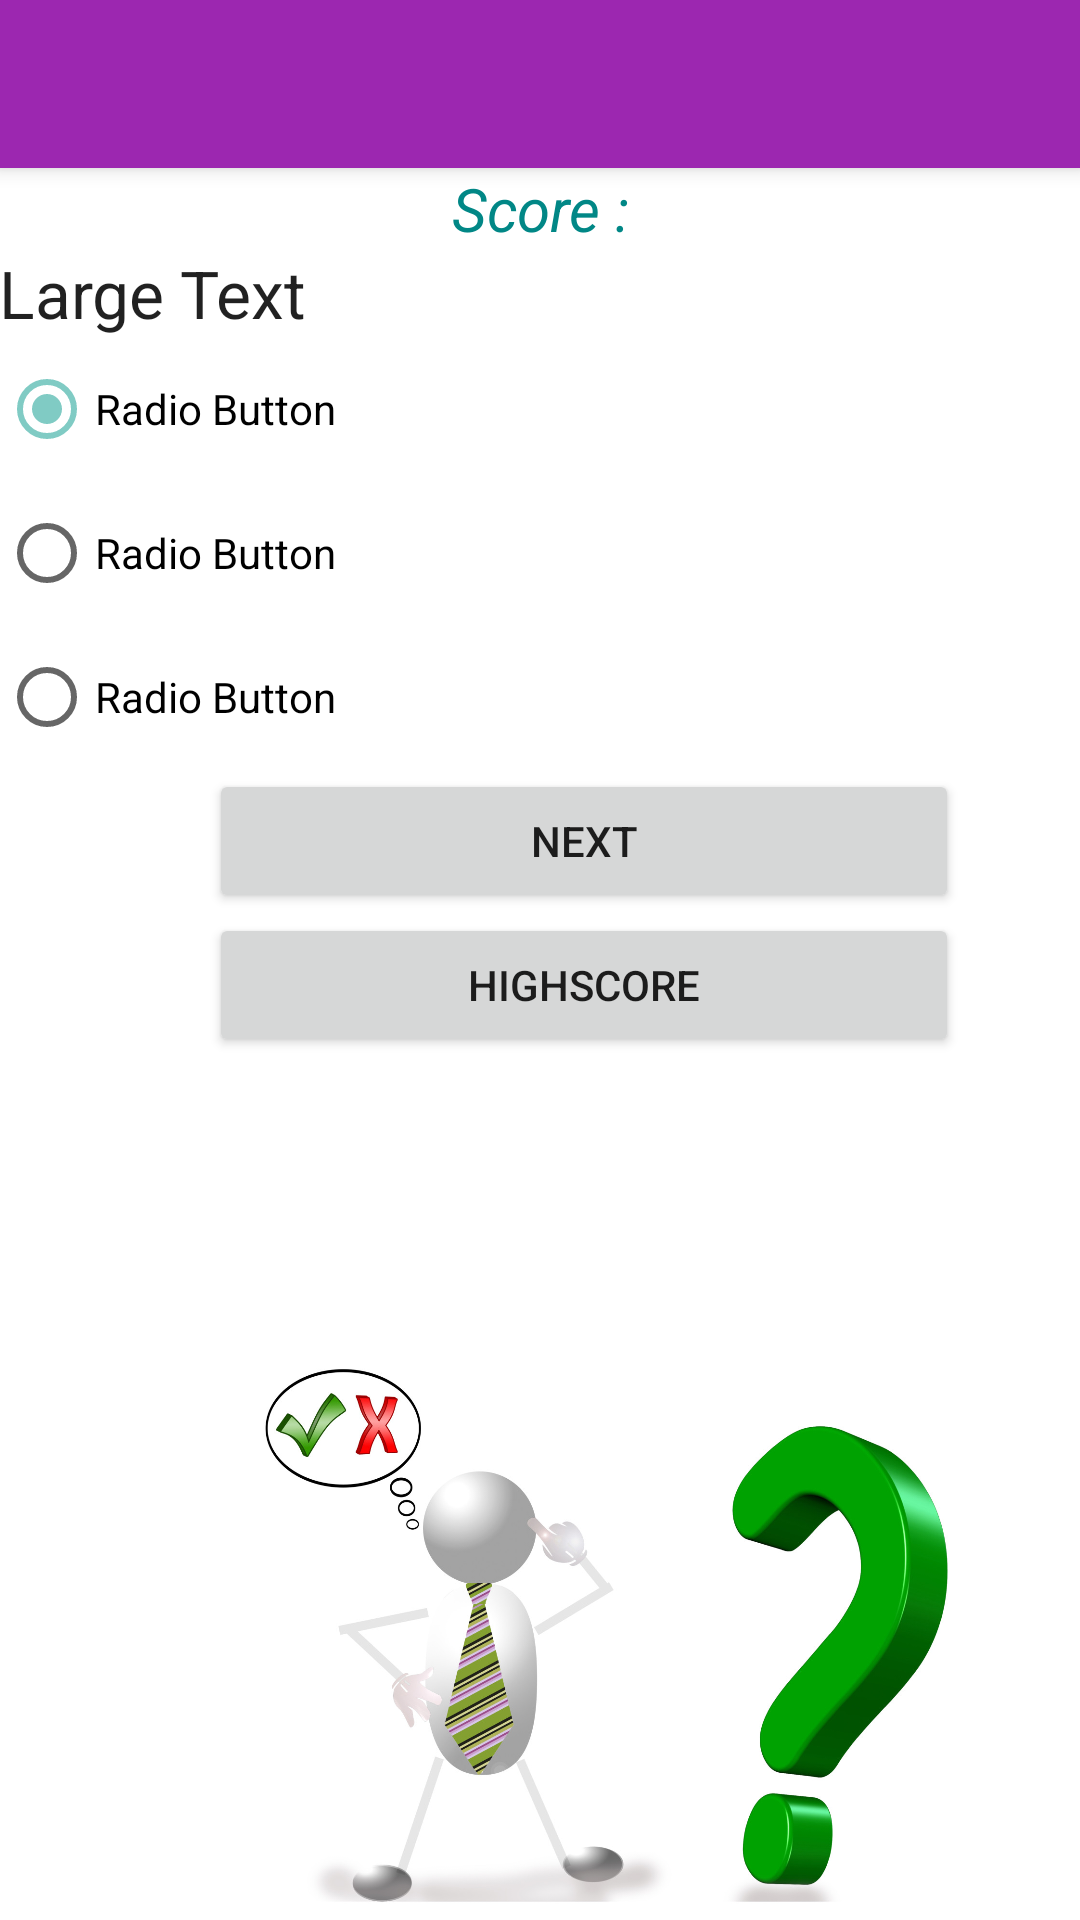

Layout XML and referenced resources for this Android screen:
<!-- AndroidManifest.xml: application theme Theme.Projet_Olaya_YOUSSEFI -->
<!-- res/layout/activity_main.xml -->
<?xml version="1.0" encoding="utf-8"?>
<androidx.coordinatorlayout.widget.CoordinatorLayout xmlns:android="http://schemas.android.com/apk/res/android"
    xmlns:tools="http://schemas.android.com/tools"
    xmlns:app="http://schemas.android.com/apk/res-auto"
    android:layout_width="match_parent"
    android:layout_height="match_parent"
    android:fitsSystemWindows="true"
    tools:context="com.example.projet_olaya_youssefi.MainActivity">



    <com.google.android.material.appbar.AppBarLayout
        android:layout_width="match_parent"
        android:layout_height="wrap_content"
        android:theme="@style/AppTheme.AppBarOverlay">


            <androidx.appcompat.widget.Toolbar
                android:id="@+id/toolbar"
                android:layout_width="match_parent"
                android:layout_height="?attr/actionBarSize"
                android:background="?attr/colorPrimary"
                app:popupTheme="@style/AppTheme.PopupOverlay">
            </androidx.appcompat.widget.Toolbar>

    </com.google.android.material.appbar.AppBarLayout>

    <include layout="@layout/content_main" />

</androidx.coordinatorlayout.widget.CoordinatorLayout>
<!-- res/layout/content_main.xml (included above) -->
<?xml version="1.0" encoding="utf-8"?>
<LinearLayout xmlns:android="http://schemas.android.com/apk/res/android"
    xmlns:app="http://schemas.android.com/apk/res-auto"
    xmlns:tools="http://schemas.android.com/tools"
    android:layout_width="match_parent"
    android:layout_height="match_parent"
    android:paddingBottom="@dimen/activity_vertical_margin"
    android:paddingLeft="@dimen/activity_horizontal_margin"
    android:paddingRight="@dimen/activity_horizontal_margin"
    android:paddingTop="@dimen/activity_vertical_margin"
    android:orientation="vertical"
    app:layout_behavior="@string/appbar_scrolling_view_behavior"
    tools:context="com.example.projet_olaya_youssefi.MainActivity"
    tools:showIn="@layout/activity_main">


    <TextView
        android:id="@+id/score"
        android:layout_width="match_parent"
        android:layout_height="wrap_content"
        android:gravity="center"
        android:text="Score :"
        android:textColor="@color/design_default_color_secondary_variant"
        android:textSize="20sp"
        android:textStyle="italic"></TextView>

    
    <TextView
        android:id="@+id/question"
        android:layout_width="match_parent"
        android:layout_height="wrap_content"
        android:text="Large Text"
        android:textAppearance="?android:attr/textAppearanceLarge" />

    
    <RadioGroup
        android:id="@+id/radioGroup1"
        android:layout_width="match_parent"
        android:layout_height="wrap_content"
        android:layout_below="@+id/question">

        <RadioButton
            android:id="@+id/radio0"
            android:layout_width="match_parent"
            android:layout_height="wrap_content"
            android:checked="true"
            android:text="Radio Button"/>

        <RadioButton
            android:id="@+id/radio1"
            android:layout_width="match_parent"
            android:layout_height="wrap_content"
            android:text="Radio Button"/>

        <RadioButton
            android:id="@+id/radio2"
            android:layout_width="match_parent"
            android:layout_height="wrap_content"
            android:text="Radio Button"/>
    </RadioGroup>


    
    <Button
        android:id="@+id/button1"
        android:layout_width="250dp"
        android:layout_height="wrap_content"
        android:layout_marginLeft="70dp"
        android:onClick="btClick"
        android:text="@string/str_next"
        />


    
    <Button
        android:id="@+id/highscore"
        android:layout_width="250dp"
        android:layout_height="wrap_content"
        android:layout_marginLeft="70dp"
        android:onClick="highscore"
        android:text="Highscore" />

    <ImageView
        android:id="@+id/imageView"
        android:layout_width="wrap_content"
        android:layout_height="wrap_content"
        android:layout_marginLeft="50dp"
        android:layout_marginTop="100dp"
        app:srcCompat="@drawable/logo2" />


</LinearLayout>
<!-- resources referenced by this layout -->
<resources>
  <!-- drawable logo2: jpg bitmap (drawable, 138123 bytes) -->
  <string name="str_next">Next</string>
  <style name="AppTheme.AppBarOverlay" parent="ThemeOverlay.AppCompat.Dark.ActionBar" />
  <style name="AppTheme.PopupOverlay" parent="ThemeOverlay.AppCompat.Light" />
  <style name="Theme.Projet_Olaya_YOUSSEFI" parent="Theme.MaterialComponents.Light.DarkActionBar">
          
          <item name="colorPrimary">@color/purple_500</item>
          <item name="colorPrimaryVariant">@color/purple_700</item>
          <item name="colorOnPrimary">@color/white</item>
          
          <item name="colorSecondary">@color/teal_200</item>
          <item name="colorSecondaryVariant">@color/teal_700</item>
          <item name="colorOnSecondary">@color/black</item>
          
          <item name="android:statusBarColor">?attr/colorPrimaryVariant</item>
          <item name="windowActionBar">false</item>
          <item name="windowNoTitle">true</item>
          
      </style>
  <color name="purple_500">#9C27B0</color>
  <color name="purple_700">#7B1FA2</color>
  <color name="white">#FFFFFF</color>
  <color name="teal_200">#80CBC4</color>
  <color name="teal_700">#00796B</color>
  <color name="black">#000000</color>
</resources>
